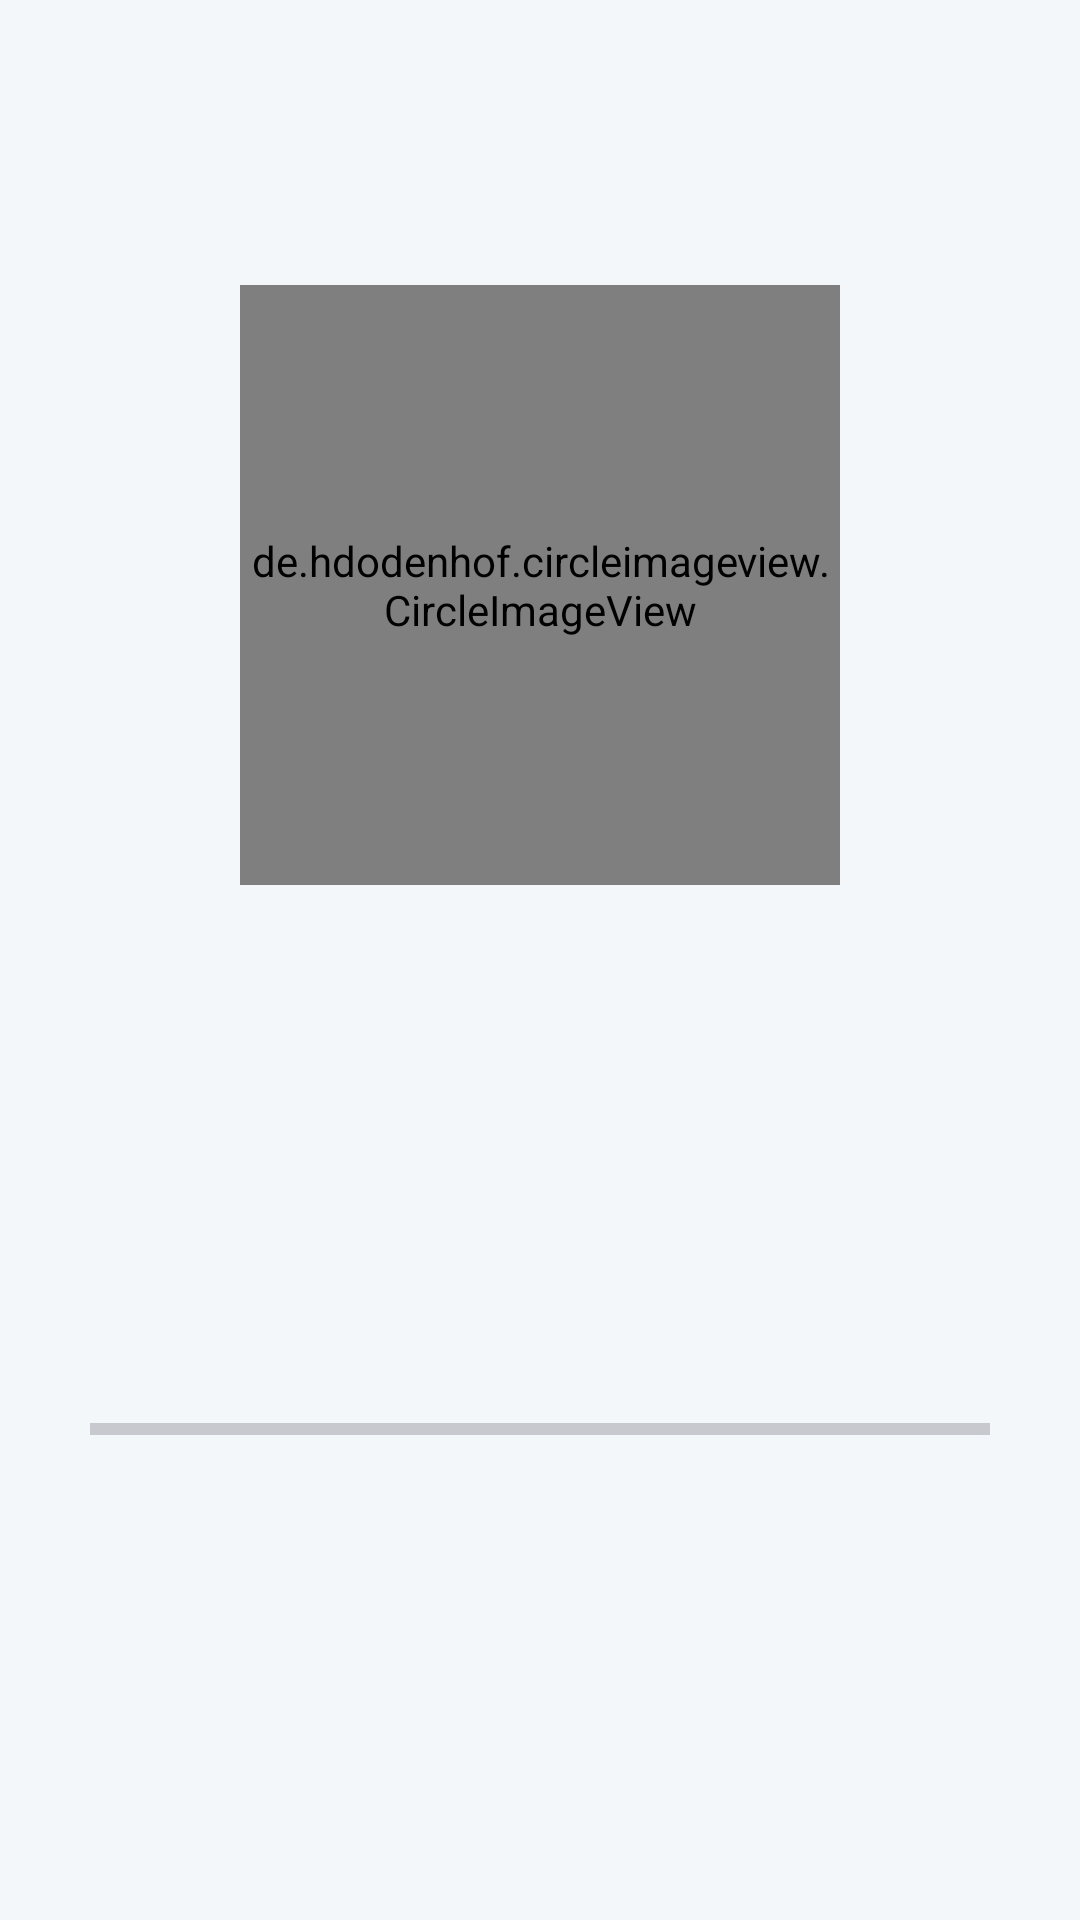

This screen was rendered from an Android layout file. Write that file and the resources it references.
<!-- AndroidManifest.xml: application theme Theme.TravelGuide -->
<!-- res/layout/fragment_splash.xml -->
<?xml version="1.0" encoding="utf-8"?>
<androidx.constraintlayout.widget.ConstraintLayout xmlns:android="http://schemas.android.com/apk/res/android"
    xmlns:app="http://schemas.android.com/apk/res-auto"
    xmlns:tools="http://schemas.android.com/tools"
    android:layout_width="match_parent"
    android:layout_height="match_parent"
    android:background="@color/background"
    tools:context=".View.SplashFragment">

    <de.hdodenhof.circleimageview.CircleImageView
        android:id="@+id/ivSpalshLogo"
        android:layout_width="200dp"
        android:layout_height="200dp"
        android:layout_marginTop="104dp"
        android:layout_marginBottom="175dp"
        android:src="@drawable/travelguide_logo"
        app:civ_border_color="#FF000000"
        app:civ_border_width="2dp"
        app:layout_constraintBottom_toTopOf="@+id/progressBar"
        app:layout_constraintEnd_toEndOf="parent"
        app:layout_constraintStart_toStartOf="parent"
        app:layout_constraintTop_toTopOf="parent" />

    <ProgressBar
        android:id="@+id/progressBar"
        style="?android:attr/progressBarStyleHorizontal"
        android:layout_width="0dp"
        android:layout_height="31dp"
        android:layout_marginStart="30dp"
        android:layout_marginEnd="30dp"
        android:layout_marginBottom="148dp"
        app:layout_constraintBottom_toBottomOf="parent"
        app:layout_constraintEnd_toEndOf="parent"
        app:layout_constraintStart_toStartOf="parent" />

</androidx.constraintlayout.widget.ConstraintLayout>
<!-- resources referenced by this layout -->
<resources>
  <color name="background">#F3F7FA</color>
  <!-- drawable travelguide_logo: png bitmap (drawable, 46130 bytes) -->
  <style name="Theme.TravelGuide" parent="Base.Theme.TravelGuide" />
  <style name="Base.Theme.TravelGuide" parent="Theme.Material3.DayNight.NoActionBar">
          
          <item name="colorPrimary">@color/my_light_primary</item>
      </style>
  <color name="my_light_primary">#03A9F4</color>
</resources>
